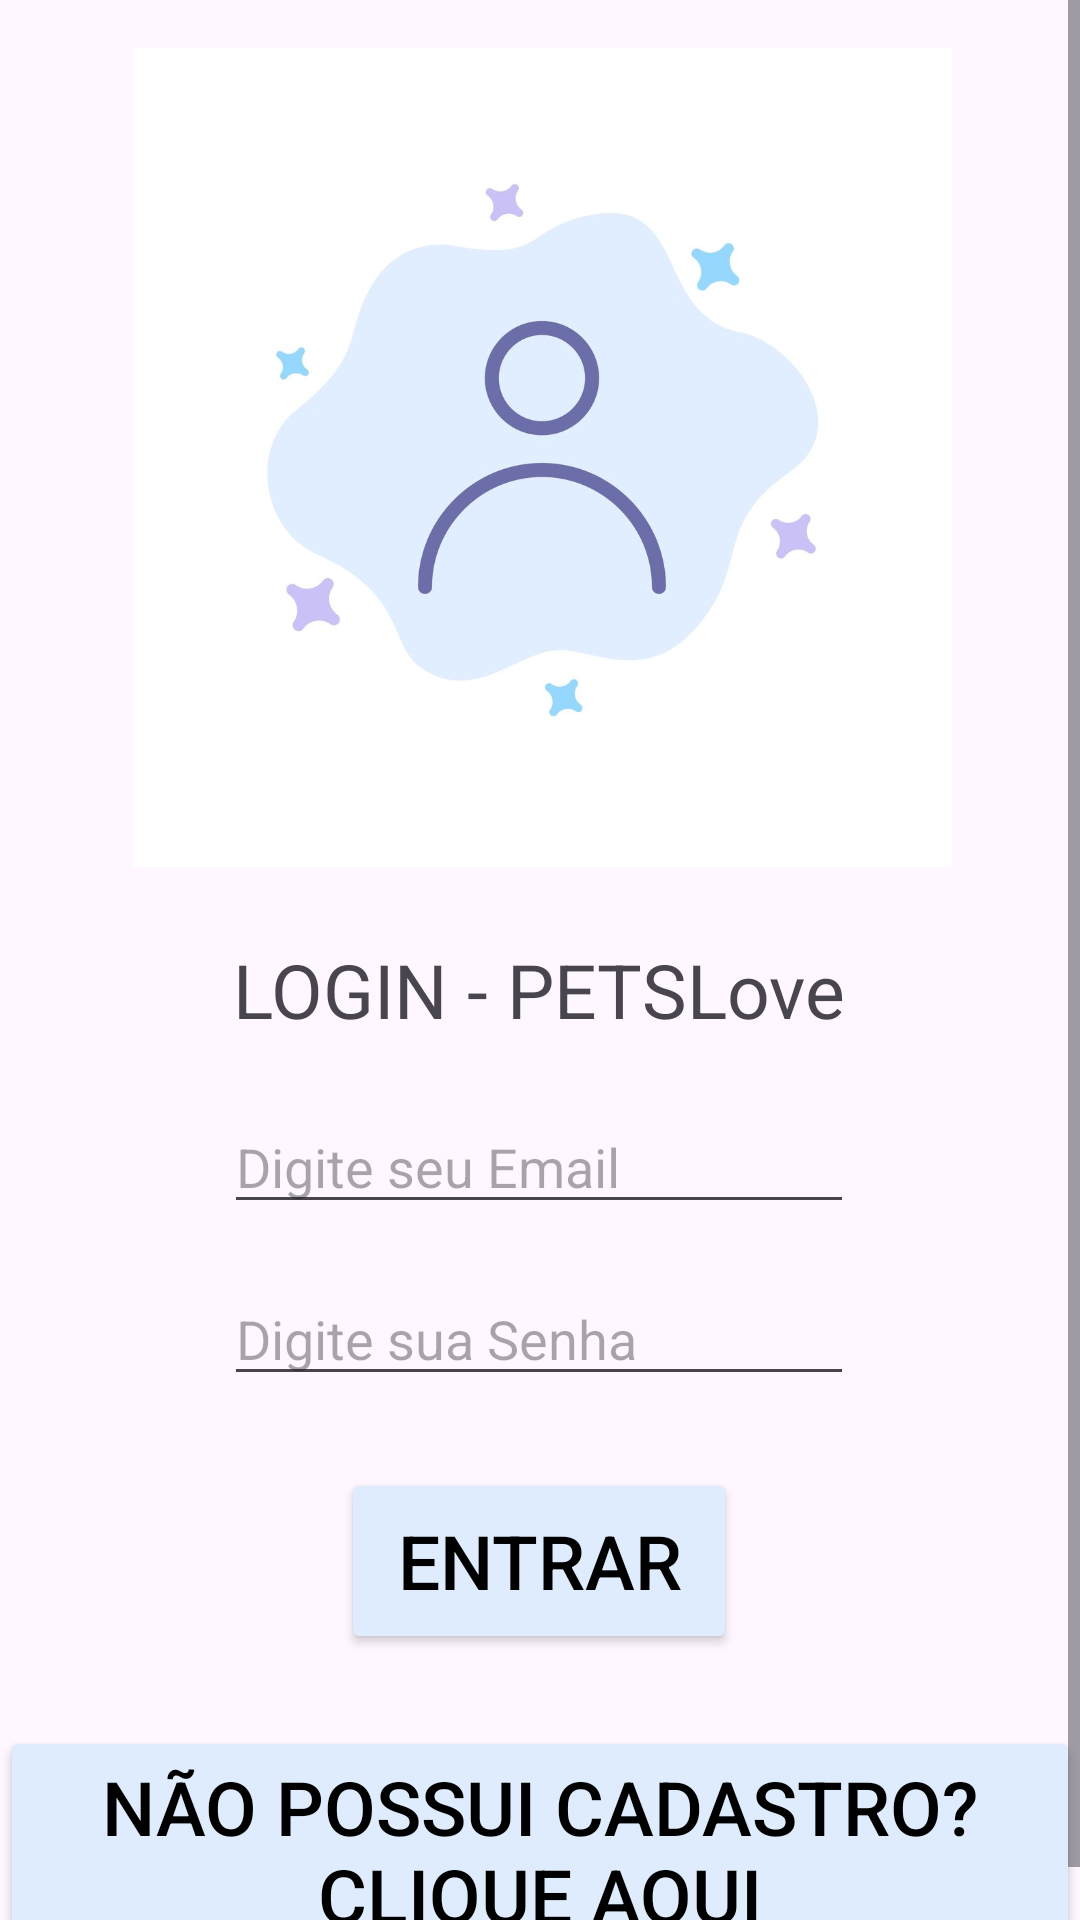

Write the Android layout XML for this screen, with the resource values it uses.
<!-- AndroidManifest.xml: application theme Theme.NavegacaoTelasAtv -->
<!-- res/layout/activity_main.xml -->
<?xml version="1.0" encoding="utf-8"?>
<ScrollView
    xmlns:android="http://schemas.android.com/apk/res/android"
    xmlns:app="http://schemas.android.com/apk/res-auto"
    xmlns:tools="http://schemas.android.com/tools"
    android:layout_width="match_parent"
    android:layout_height="match_parent"
    android:fillViewport="true">
    <androidx.constraintlayout.widget.ConstraintLayout
        android:id="@+id/main"
        android:layout_width="match_parent"
        android:layout_height="wrap_content"
        tools:context=".MainActivity">

        <TextView
            android:id="@+id/textView"
            android:layout_width="wrap_content"
            android:layout_height="wrap_content"
            android:layout_marginTop="24dp"
            android:text="LOGIN - PETSLove"
            android:textSize="25sp"
            app:layout_constraintEnd_toEndOf="parent"
            app:layout_constraintHorizontal_bias="0.498"
            app:layout_constraintStart_toStartOf="parent"
            app:layout_constraintTop_toBottomOf="@+id/imageView2" />

        <ImageView
            android:id="@+id/imageView2"
            android:layout_width="396dp"
            android:layout_height="273dp"
            android:layout_marginTop="16dp"
            app:layout_constraintEnd_toEndOf="parent"
            app:layout_constraintHorizontal_bias="0.497"
            app:layout_constraintStart_toStartOf="parent"
            app:layout_constraintTop_toTopOf="parent"
            app:srcCompat="@drawable/login" />

        <EditText
            android:id="@+id/txt_email"
            android:layout_width="wrap_content"
            android:layout_height="wrap_content"
            android:layout_marginTop="20dp"
            android:ems="10"
            android:hint="Digite seu Email"
            android:inputType="textEmailAddress"
            app:layout_constraintEnd_toEndOf="parent"
            app:layout_constraintHorizontal_bias="0.497"
            app:layout_constraintStart_toStartOf="parent"
            app:layout_constraintTop_toBottomOf="@+id/textView" />

        <EditText
            android:id="@+id/editTextTextPassword"
            android:layout_width="wrap_content"
            android:layout_height="wrap_content"
            android:layout_marginTop="16dp"
            android:ems="10"
            android:inputType="textPassword"
            android:hint="Digite sua Senha"
            app:layout_constraintEnd_toEndOf="parent"
            app:layout_constraintHorizontal_bias="0.497"
            app:layout_constraintStart_toStartOf="parent"
            app:layout_constraintTop_toBottomOf="@+id/txt_email" />

        <Button
            android:id="@+id/btn_login"
            android:layout_width="132dp"
            android:layout_height="62dp"
            android:layout_marginTop="24dp"
            android:backgroundTint="#DFECFD"
            android:text="Entrar"
            android:textColor="@color/black"
            android:textSize="25sp"
            app:layout_constraintEnd_toEndOf="parent"
            app:layout_constraintHorizontal_bias="0.498"
            app:layout_constraintStart_toStartOf="parent"
            app:layout_constraintTop_toBottomOf="@+id/editTextTextPassword" />

        <Button
            android:id="@+id/btn_cadastro"
            android:layout_width="wrap_content"
            android:layout_height="wrap_content"
            android:layout_marginTop="24dp"
            android:backgroundTint="#DFECFD"
            android:text="Não Possui Cadastro? Clique aqui"
            android:textColor="@color/black"
            android:textSize="25sp"
            app:layout_constraintBottom_toBottomOf="parent"
            app:layout_constraintEnd_toEndOf="parent"
            app:layout_constraintHorizontal_bias="0.494"
            app:layout_constraintStart_toStartOf="parent"
            app:layout_constraintTop_toBottomOf="@+id/btn_login"
            app:layout_constraintVertical_bias="0.292" />
    </androidx.constraintlayout.widget.ConstraintLayout>
</ScrollView>
<!-- resources referenced by this layout -->
<resources>
  <!-- drawable login: jpg bitmap (drawable, 24970 bytes) -->
  <style name="Theme.NavegacaoTelasAtv" parent="Base.Theme.NavegacaoTelasAtv" />
  <style name="Base.Theme.NavegacaoTelasAtv" parent="Theme.Material3.DayNight.NoActionBar">
          
          
      </style>
  <!-- not gathered from this repository: default colours our renderer supplied (Android Studio template values) -->
  <color name="black">#FF000000</color>
</resources>
